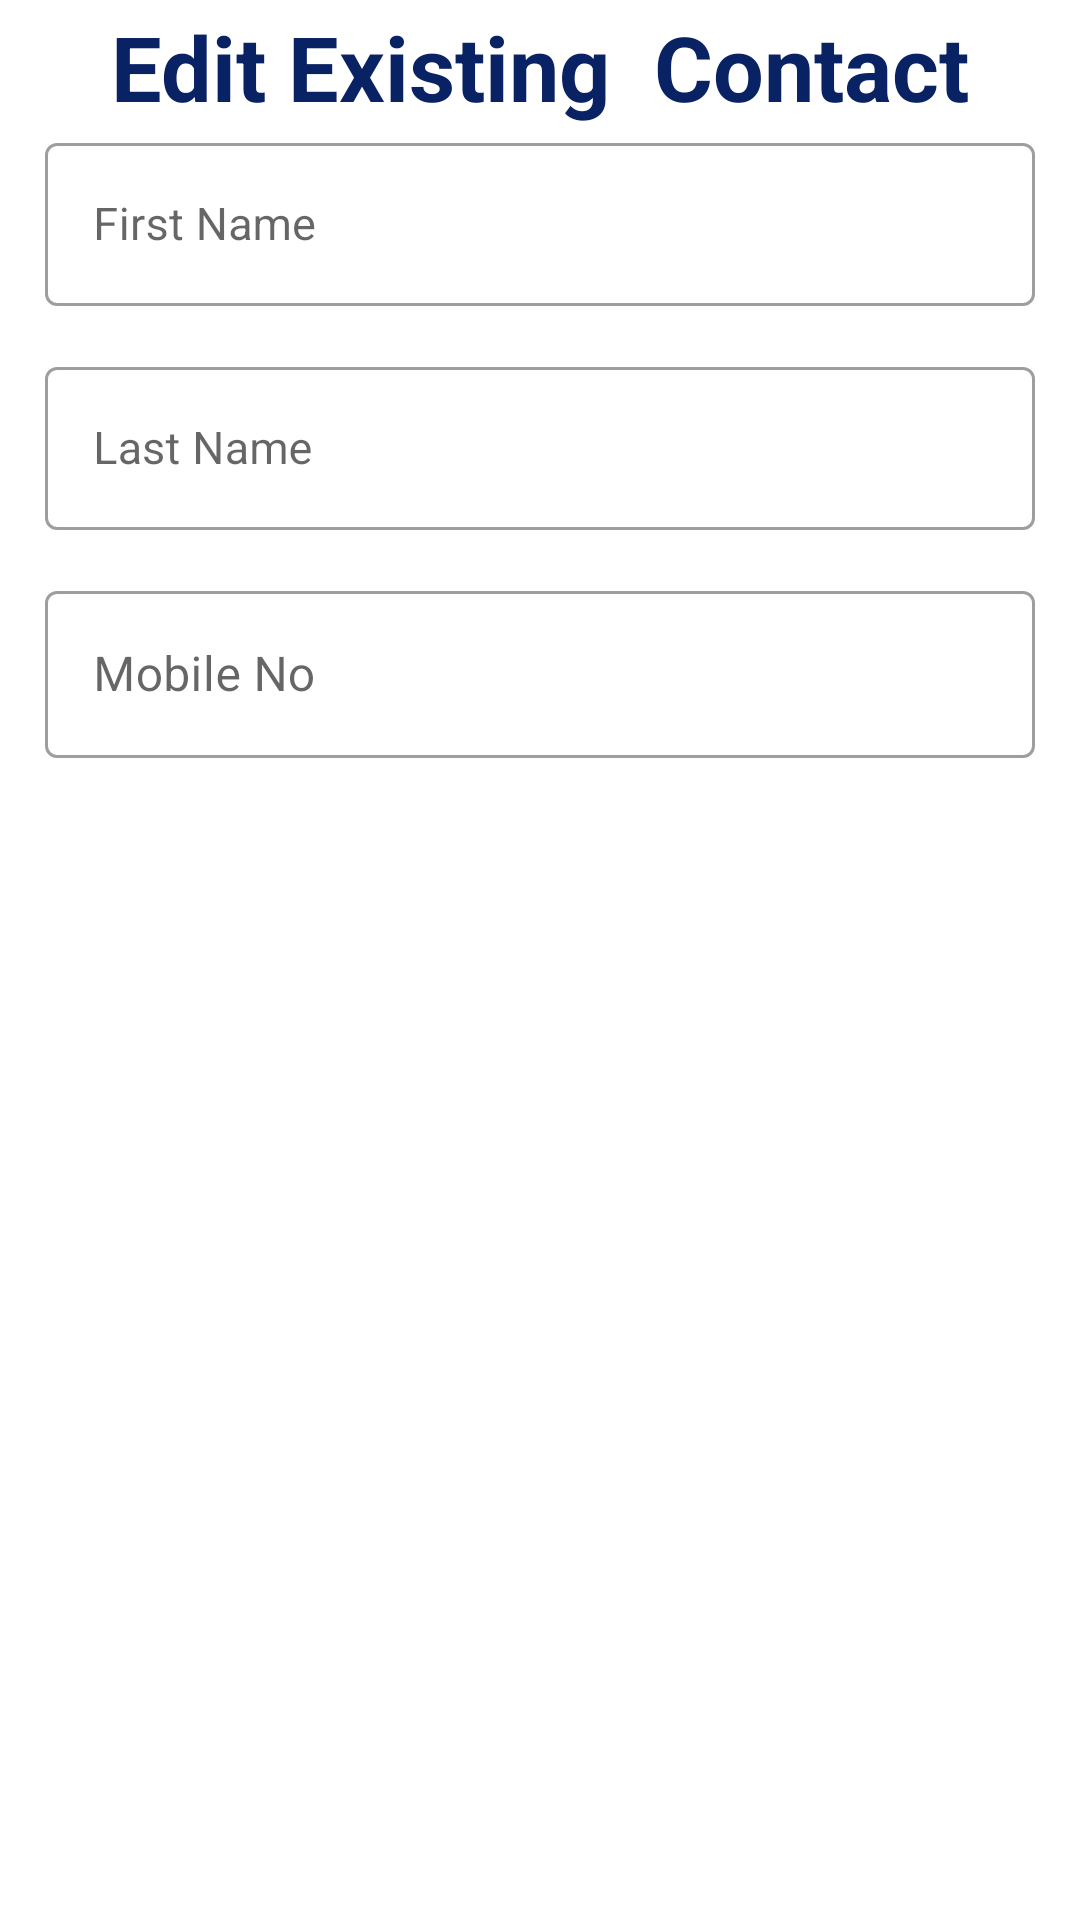

Reconstruct the res/layout file that produces this screen, plus the resources it refers to.
<!-- AndroidManifest.xml: application theme Theme.SqliteDBWithContactApp -->
<!-- res/layout/activity_update.xml -->
<?xml version="1.0" encoding="utf-8"?>
<layout xmlns:android="http://schemas.android.com/apk/res/android"
    xmlns:app="http://schemas.android.com/apk/res-auto"
    xmlns:tools="http://schemas.android.com/tools">

    <data>

    </data>

    <LinearLayout
        android:layout_width="match_parent"
        android:layout_height="match_parent"
        android:orientation="vertical"
        tools:context=".updateActivity">


        <TextView
            android:layout_width="match_parent"
            android:layout_height="wrap_content"
            android:text="Edit Existing  Contact"
            android:id="@+id/tv_update"
            android:gravity="center"
            android:textSize="30sp"
            android:textColor="#092263"
            android:textStyle="bold"
            app:layout_constraintTop_toTopOf="parent"
            app:layout_constraintStart_toStartOf="parent"
            app:layout_constraintEnd_toEndOf="parent"
            android:layout_marginTop="2dp"
            />



        <com.google.android.material.textfield.TextInputLayout
            android:layout_width="match_parent"
            android:layout_height="wrap_content"
            style="@style/Widget.MaterialComponents.TextInputLayout.OutlinedBox">


            <com.google.android.material.textfield.TextInputEditText
                android:layout_width="match_parent"
                android:layout_height="wrap_content"
                android:id="@+id/et_ed_fname"
                app:layout_constraintTop_toBottomOf="@id/tv_update"
                app:layout_constraintStart_toStartOf="parent"
                app:layout_constraintEnd_toEndOf="parent"
                android:hint="First Name"
                android:textSize="15sp"
                android:layout_margin="15dp"
                />
        </com.google.android.material.textfield.TextInputLayout>

        <com.google.android.material.textfield.TextInputLayout
            android:layout_width="match_parent"
            android:layout_height="wrap_content"
            style="@style/Widget.MaterialComponents.TextInputLayout.OutlinedBox">


            <com.google.android.material.textfield.TextInputEditText
                android:layout_width="match_parent"
                android:layout_height="wrap_content"
                android:id="@+id/et_ed_lname"
                app:layout_constraintTop_toBottomOf="@id/et_ed_fname"
                app:layout_constraintStart_toStartOf="parent"
                app:layout_constraintEnd_toEndOf="parent"
                android:hint="Last Name"
                android:textSize="15sp"
                android:layout_margin="15dp"
                />
        </com.google.android.material.textfield.TextInputLayout>


        <com.google.android.material.textfield.TextInputLayout
            android:layout_width="match_parent"
            android:layout_height="wrap_content"
            style="@style/Widget.MaterialComponents.TextInputLayout.OutlinedBox">


            <com.google.android.material.textfield.TextInputEditText

                android:layout_width="match_parent"
                android:layout_height="wrap_content"
                android:id="@+id/et_ed_number"
                app:layout_constraintTop_toBottomOf="@id/et_ed_lname"
                app:layout_constraintStart_toStartOf="parent"
                app:layout_constraintEnd_toEndOf="parent"
                android:hint="Mobile No"
                android:layout_margin="15dp"
                />
        </com.google.android.material.textfield.TextInputLayout>


        <Button
            android:layout_width="wrap_content"
            android:layout_height="wrap_content"
            android:id="@+id/btn_update"
            android:text="UPDATE"
            android:textAllCaps="false"
            android:layout_gravity="center"

            app:layout_constraintStart_toStartOf="parent"
            app:layout_constraintEnd_toEndOf="parent"
            android:visibility="invisible"/>

    </LinearLayout>


</layout>
<!-- resources referenced by this layout -->
<resources>
  <style name="Theme.SqliteDBWithContactApp" parent="Theme.MaterialComponents.DayNight.DarkActionBar">
          
          <item name="colorPrimary">@color/purple_500</item>
          <item name="colorPrimaryVariant">@color/purple_700</item>
          <item name="colorOnPrimary">@color/white</item>
          
          <item name="colorSecondary">@color/teal_200</item>
          <item name="colorSecondaryVariant">@color/teal_700</item>
          <item name="colorOnSecondary">@color/black</item>
          
          <item name="android:statusBarColor">?attr/colorPrimaryVariant</item>
          
      </style>
  <!-- not gathered from this repository: default colours our renderer supplied (Android Studio template values) -->
  <color name="purple_500">#FF6200EE</color>
  <color name="purple_700">#FF3700B3</color>
  <color name="teal_200">#FF03DAC5</color>
  <color name="teal_700">#FF018786</color>
  <color name="black">#FF000000</color>
  <color name="white">#FFFFFFFF</color>
</resources>
